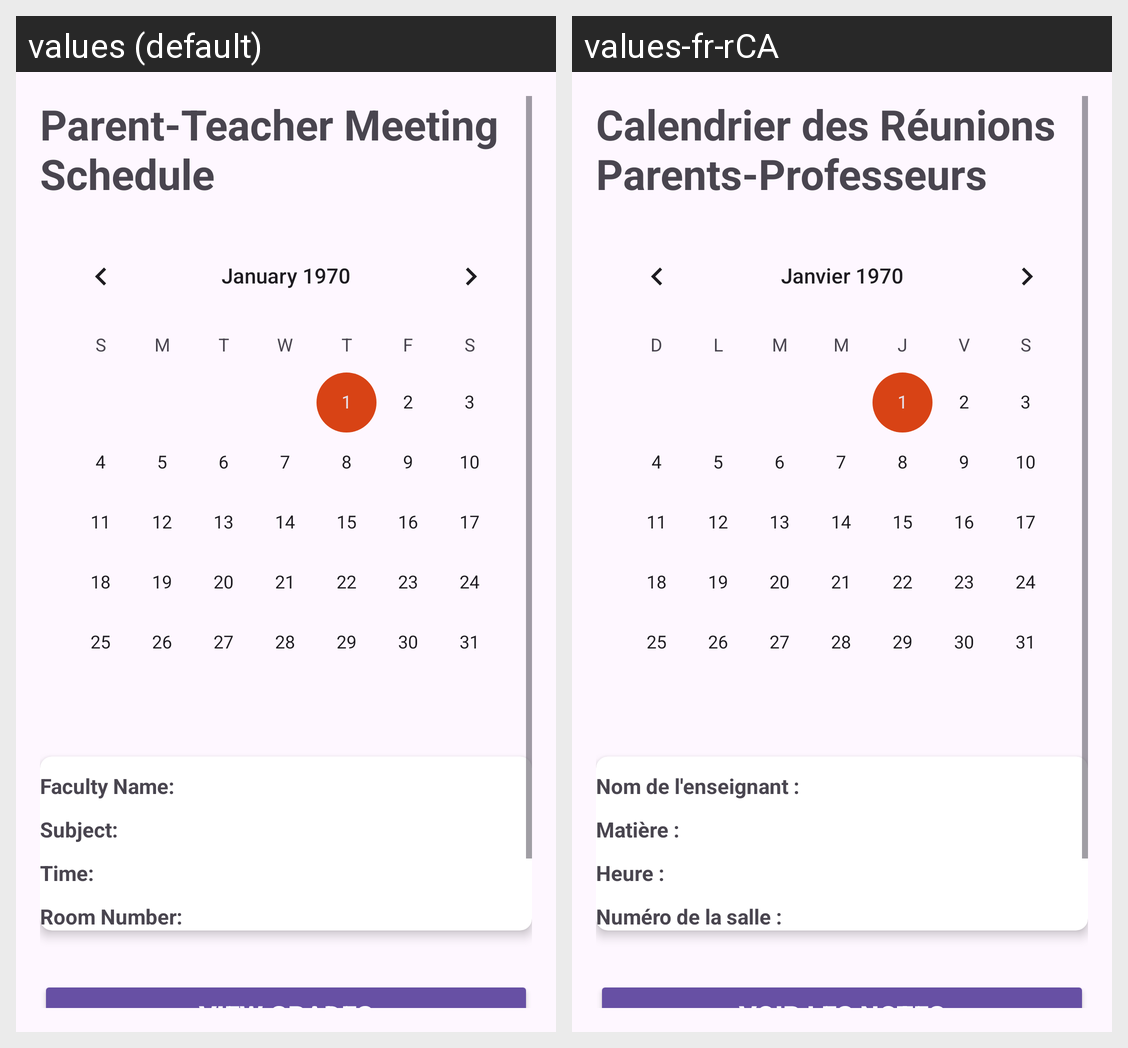

The Android screen above is rendered under two locales of the same app. Produce the string resources it draws, with the default and per-locale values.
Android screen res/layout/fragment_parent.xml rendered under 2 locales, left to right: values (default), values-fr-rCA. Device: Nexus 5 (rendered at 1080×1920; each locale shown at half size, 540×960, under a caption strip naming it); theme Base.Theme.EduEase.
Strings drawn on this screen, with the default value and each locale's value (text and hints the layout hard-codes, and strings that could not be matched under every locale, appear in the picture but are not listed):

parent_teacher_meeting_schedule
  values: Parent-Teacher Meeting Schedule
  values-fr-rCA: Calendrier des Réunions Parents-Professeurs

faculty_name
  values: Faculty Name:
  values-fr-rCA: Nom de l'enseignant :

subject
  values: Subject:
  values-fr-rCA: Matière :

time
  values: Time:
  values-fr-rCA: Heure :

room_number
  values: Room Number:
  values-fr-rCA: Numéro de la salle :

view_grades
  values: View Grades
  values-fr-rCA: Voir les notes
